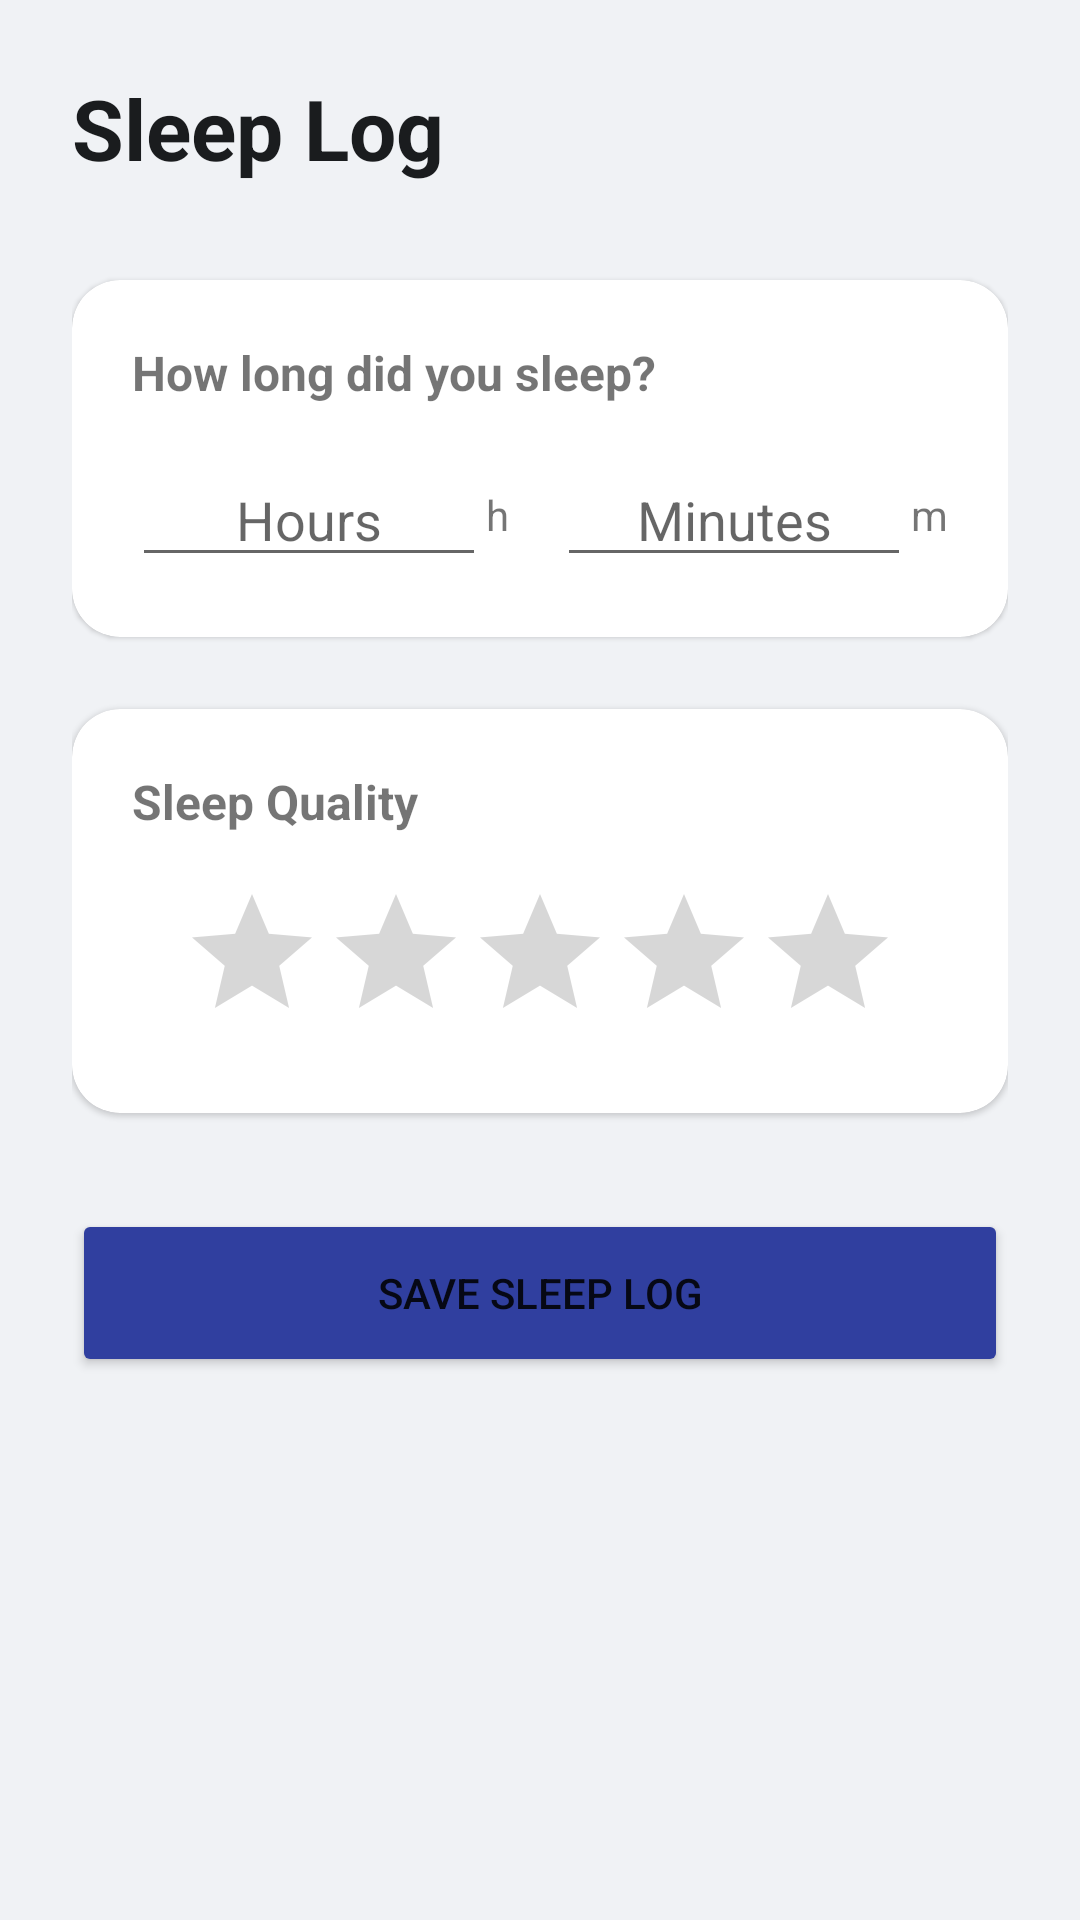

Write the Android layout XML for this screen, with the resource values it uses.
<!-- AndroidManifest.xml: application theme Theme.HealthFit -->
<!-- res/layout/activity_sleep.xml -->
<?xml version="1.0" encoding="utf-8"?>
<LinearLayout xmlns:android="http://schemas.android.com/apk/res/android"
    xmlns:app="http://schemas.android.com/apk/res-auto"
    android:layout_width="match_parent"
    android:layout_height="match_parent"
    android:orientation="vertical"
    android:padding="24dp"
    android:background="#F0F2F5">

    <TextView
        android:layout_width="wrap_content"
        android:layout_height="wrap_content"
        android:text="Sleep Log"
        android:textSize="28sp"
        android:textStyle="bold"
        android:textColor="#1A1C1E"
        android:layout_marginBottom="32dp" />

    <com.google.android.material.card.MaterialCardView
        android:layout_width="match_parent"
        android:layout_height="wrap_content"
        app:cardCornerRadius="16dp"
        android:layout_marginBottom="24dp">

        <LinearLayout
            android:layout_width="match_parent"
            android:layout_height="wrap_content"
            android:orientation="vertical"
            android:padding="20dp">

            <TextView
                android:layout_width="wrap_content"
                android:layout_height="wrap_content"
                android:text="How long did you sleep?"
                android:textSize="16sp"
                android:textStyle="bold"
                android:layout_marginBottom="16dp"/>

            <LinearLayout
                android:layout_width="match_parent"
                android:layout_height="wrap_content"
                android:orientation="horizontal"
                android:gravity="center_vertical">

                <EditText
                    android:id="@+id/etSleepHours"
                    android:layout_width="0dp"
                    android:layout_height="wrap_content"
                    android:layout_weight="1"
                    android:hint="Hours"
                    android:inputType="number"
                    android:textAlignment="center"/>

                <TextView
                    android:layout_width="wrap_content"
                    android:layout_height="wrap_content"
                    android:text="h"
                    android:layout_marginEnd="16dp"/>

                <EditText
                    android:id="@+id/etSleepMinutes"
                    android:layout_width="0dp"
                    android:layout_height="wrap_content"
                    android:layout_weight="1"
                    android:hint="Minutes"
                    android:inputType="number"
                    android:textAlignment="center"/>

                <TextView
                    android:layout_width="wrap_content"
                    android:layout_height="wrap_content"
                    android:text="m"/>
            </LinearLayout>

        </LinearLayout>
    </com.google.android.material.card.MaterialCardView>

    <com.google.android.material.card.MaterialCardView
        android:layout_width="match_parent"
        android:layout_height="wrap_content"
        app:cardCornerRadius="16dp"
        android:layout_marginBottom="32dp">

        <LinearLayout
            android:layout_width="match_parent"
            android:layout_height="wrap_content"
            android:orientation="vertical"
            android:padding="20dp">

            <TextView
                android:layout_width="wrap_content"
                android:layout_height="wrap_content"
                android:text="Sleep Quality"
                android:textSize="16sp"
                android:textStyle="bold"
                android:layout_marginBottom="16dp"/>

            <RatingBar
                android:id="@+id/rbSleepQuality"
                android:layout_width="wrap_content"
                android:layout_height="wrap_content"
                android:numStars="5"
                android:stepSize="1.0"
                android:layout_gravity="center"/>
        </LinearLayout>
    </com.google.android.material.card.MaterialCardView>

    <Button
        android:id="@+id/btnSaveSleep"
        android:layout_width="match_parent"
        android:layout_height="56dp"
        android:text="Save Sleep Log"
        android:backgroundTint="#303F9F"
        app:cornerRadius="12dp"/>

</LinearLayout>
<!-- resources referenced by this layout -->
<resources>
  <style name="Theme.HealthFit" parent="Theme.MaterialComponents.Light.NoActionBar">
          
          <item name="colorPrimary">#2196F3</item>
          <item name="colorPrimaryVariant">#1976D2</item>
          <item name="colorOnPrimary">#FFFFFF</item>
          
          <item name="colorSecondary">#2196F3</item>
          <item name="colorSecondaryVariant">#1976D2</item>
          <item name="colorOnSecondary">#FFFFFF</item>
          
          <item name="colorAccent">#2196F3</item>
          <item name="colorControlActivated">#2196F3</item>
          <item name="colorControlHighlight">#2196F3</item>
          
          <item name="android:statusBarColor">?attr/colorPrimaryVariant</item>
      </style>
</resources>
